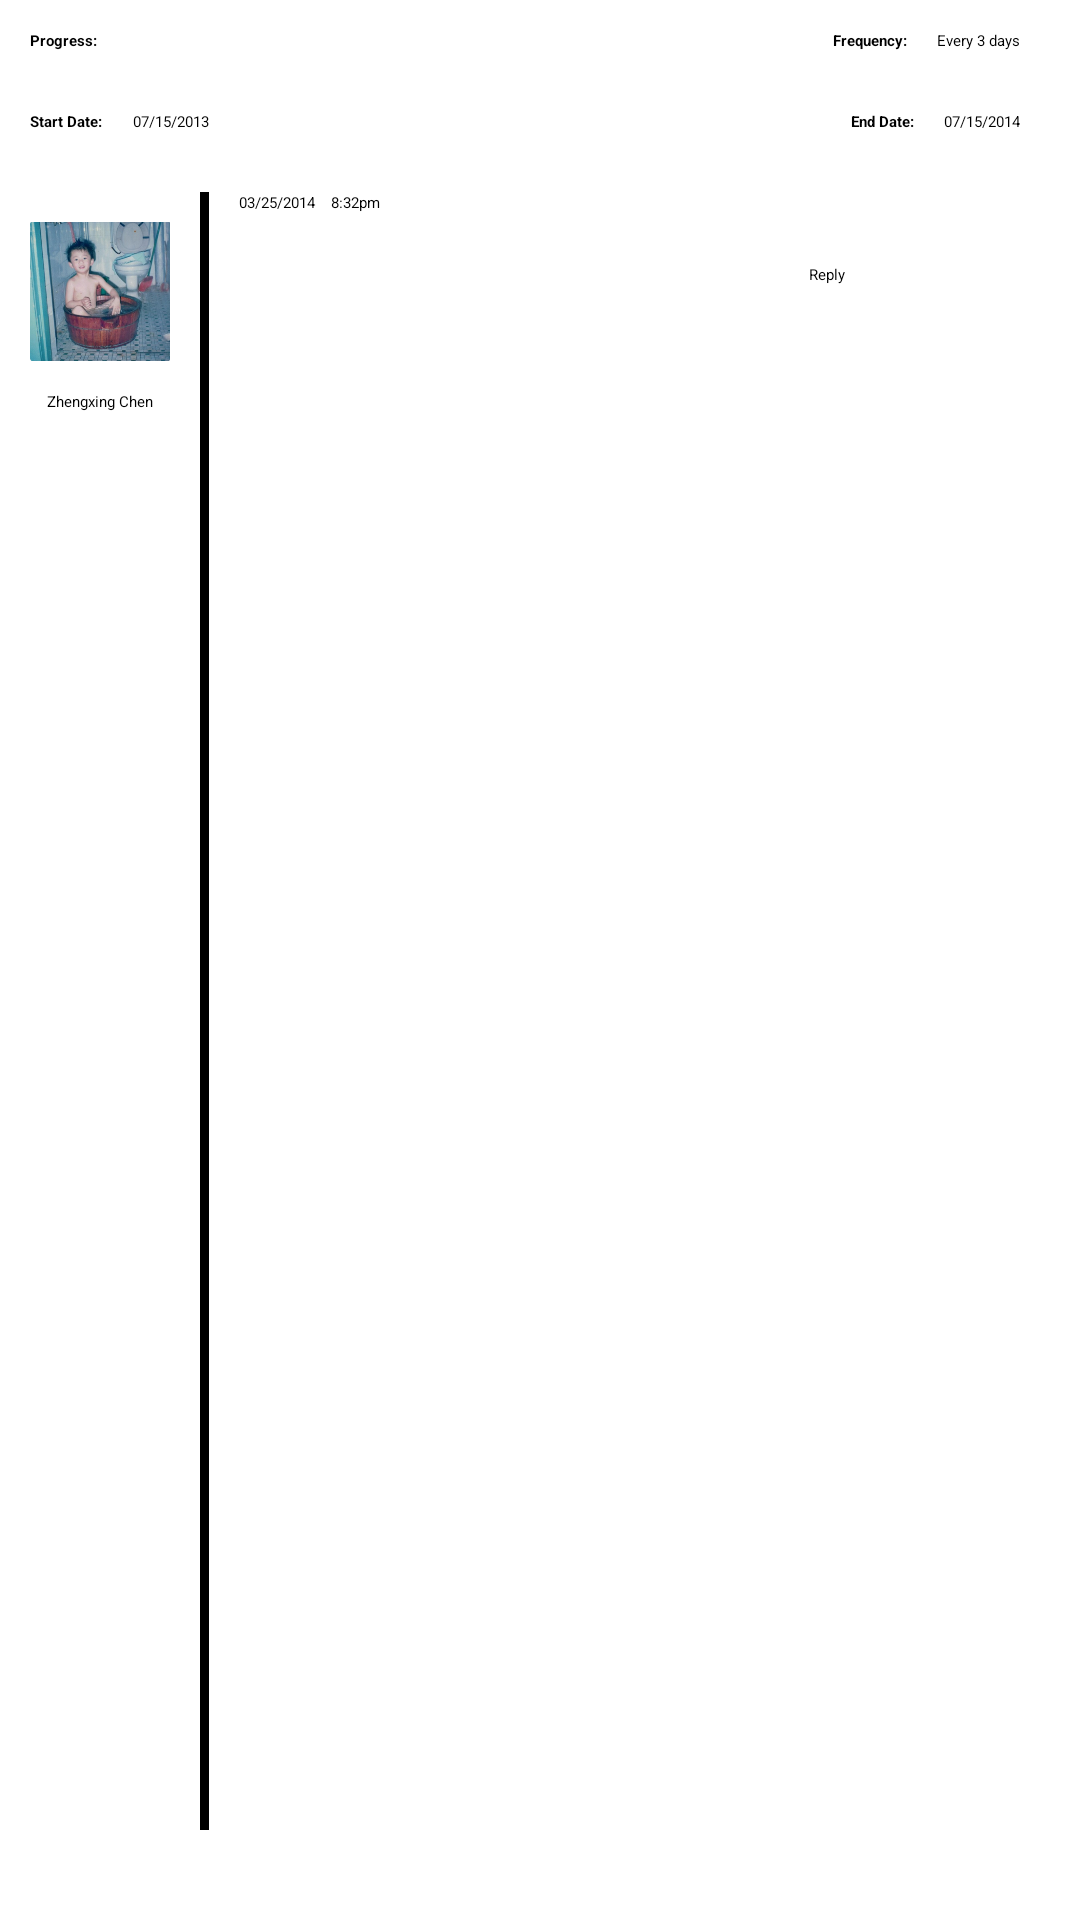

Reconstruct the res/layout file that produces this screen, plus the resources it refers to.
<!-- AndroidManifest.xml: application theme Theme.Sherlock.Light -->
<!-- res/layout/comp_info.xml -->
<?xml version="1.0" encoding="utf-8"?>
<RelativeLayout xmlns:android="http://schemas.android.com/apk/res/android"
    android:layout_width="match_parent"
    android:layout_height="match_parent" >

    <TextView
        android:id="@+id/freq"
        android:layout_width="wrap_content"
        android:layout_height="wrap_content"
        android:layout_alignParentRight="true"
        android:layout_alignTop="@+id/progress"
        android:layout_marginRight="20dp"
        android:text="Every 3 days" />

    <TextView
        android:id="@+id/freq_title"
        android:layout_width="wrap_content"
        android:layout_height="wrap_content"
        android:layout_alignTop="@+id/progress"
        android:layout_marginRight="10dp"
        android:layout_toLeftOf="@+id/freq"
        android:text="Frequency:"
        android:textStyle="bold" />

    <TextView
        android:id="@+id/end_date"
        android:layout_width="wrap_content"
        android:layout_height="wrap_content"
        android:layout_alignParentRight="true"
        android:layout_alignTop="@+id/start_date_title"
        android:layout_marginRight="20dp"
        android:text="07/15/2014" />

    <TextView
        android:id="@+id/end_date_title"
        android:layout_width="wrap_content"
        android:layout_height="wrap_content"
        android:layout_alignTop="@+id/start_date_title"
        android:layout_marginRight="10dp"
        android:layout_toLeftOf="@+id/end_date"
        android:text="End Date:"
        android:textStyle="bold" />

    <TextView
        android:id="@+id/start_date_title"
        android:layout_width="wrap_content"
        android:layout_height="wrap_content"
        android:layout_alignLeft="@+id/progress"
        android:layout_below="@+id/progress"
        android:layout_marginTop="20dp"
        android:text="Start Date:"
        android:textStyle="bold" />

    <ProgressBar
        android:id="@+id/progressBar1"
        style="?android:attr/progressBarStyleHorizontal"
        android:layout_width="80dp"
        android:layout_height="10dp"
        android:layout_alignTop="@+id/progress"
        android:layout_marginLeft="10dp"
        android:layout_toRightOf="@+id/progress"
        android:max="100"
        android:progress="50" />

    <TextView
        android:id="@+id/start_date"
        android:layout_width="wrap_content"
        android:layout_height="wrap_content"
        android:layout_alignTop="@+id/start_date_title"
        android:layout_marginLeft="10dp"
        android:layout_toRightOf="@+id/start_date_title"
        android:text="07/15/2013" />

    <TextView
        android:id="@+id/progress"
        android:layout_width="wrap_content"
        android:layout_height="wrap_content"
        android:layout_alignParentLeft="true"
        android:layout_alignParentTop="true"
        android:layout_marginLeft="10dp"
        android:layout_marginTop="10dp"
        android:text="Progress:"
        android:textStyle="bold" />

    <LinearLayout
        android:layout_width="fill_parent"
        android:layout_height="wrap_content"
        android:layout_alignLeft="@+id/progress"
        android:layout_below="@+id/start_date_title"
        android:layout_marginTop="20dp"
        android:orientation="vertical" >

        <include
            android:layout_width="fill_parent"
            android:layout_height="wrap_content"
            android:layout_marginBottom="30dp"
            layout="@layout/chllg_profile1" />

        <include
            android:layout_width="fill_parent"
            android:layout_height="wrap_content"
            layout="@layout/chllg_profile2" 
            android:layout_marginBottom="30dp"/>
    </LinearLayout>

</RelativeLayout>
<!-- res/layout/chllg_profile1.xml (included above) -->
<?xml version="1.0" encoding="utf-8"?>

<LinearLayout xmlns:android="http://schemas.android.com/apk/res/android"
    android:layout_width="match_parent"
    android:layout_height="wrap_content"
    android:orientation="horizontal" >

    <LinearLayout
        android:layout_width="0dp"
        android:layout_height="fill_parent"
        android:layout_weight="1"
        android:gravity="center_horizontal"
        android:orientation="vertical" >

        <ImageView
            android:id="@+id/imageView1"
            android:layout_width="wrap_content"
            android:layout_height="wrap_content"
            android:layout_marginBottom="10dp"
            android:layout_marginTop="10dp"
            android:adjustViewBounds="true"
            android:src="@drawable/avatar1" />

        <TextView
            android:id="@+id/textView1"
            android:layout_width="wrap_content"
            android:layout_height="wrap_content"
            android:text="Zhengxing Chen" />
    </LinearLayout>

    <View
        android:layout_width="3dp"
        android:layout_height="fill_parent"
        android:layout_marginLeft="10dp"
        android:layout_marginRight="10dp"
        android:background="#000000" />

    <LinearLayout
        android:layout_width="0dp"
        android:layout_height="fill_parent"
        android:layout_weight="6"
        android:orientation="vertical" >

        <TextView
            android:id="@+id/chllg_profile1_date"
            android:layout_width="fill_parent"
            android:layout_height="wrap_content"
            android:layout_marginBottom="10dp"
            android:text="03/25/2014    8:32pm" />

        <ImageView
            android:id="@+id/chllg_profile1_event"
            android:layout_width="wrap_content"
            android:layout_height="wrap_content"
            android:layout_marginLeft="10dp"
            android:layout_marginRight="30dp"
            android:adjustViewBounds="true"/>

        <TextView
            android:id="@+id/chllg_profile1_detail"
            android:layout_width="fill_parent"
            android:layout_height="wrap_content"
            android:layout_marginLeft="10dp"
            android:layout_marginRight="30dp" />
        
        <LinearLayout
            android:layout_width="fill_parent"
            android:layout_height="wrap_content"
            android:descendantFocusability="beforeDescendants"
			android:focusableInTouchMode="true">

            <EditText
                android:id="@+id/chllg_profile1_reply_edittext"
                android:layout_width="wrap_content"
                android:layout_height="wrap_content"
                android:layout_weight="5"
                android:ems="10" >
            </EditText>

            <Button
                android:id="@+id/button1"
                android:layout_weight="3"
                android:layout_width="wrap_content"
                android:layout_height="wrap_content"
                android:text="Reply" />
        </LinearLayout>
    </LinearLayout>

</LinearLayout>
<!-- res/layout/chllg_profile2.xml (included above) -->
<?xml version="1.0" encoding="utf-8"?>

<LinearLayout xmlns:android="http://schemas.android.com/apk/res/android"
    android:layout_width="match_parent"
    android:layout_height="wrap_content"
    android:orientation="horizontal" >

    <LinearLayout
        android:layout_width="0dp"
        android:layout_height="fill_parent"
        android:layout_weight="1"
        android:gravity="center_horizontal"
        android:orientation="vertical" >

        <ImageView
            android:id="@+id/imageView1"
            android:layout_width="wrap_content"
            android:layout_height="wrap_content"
            android:layout_marginBottom="10dp"
            android:layout_marginTop="10dp"
            android:adjustViewBounds="true" />

        <TextView
            android:id="@+id/textView1"
            android:layout_width="wrap_content"
            android:layout_height="wrap_content"
            android:text="Hope Lin" />
    </LinearLayout>

    <View
        android:layout_width="3dp"
        android:layout_height="fill_parent"
        android:layout_marginLeft="10dp"
        android:layout_marginRight="10dp"
        android:background="#000000" />

    <LinearLayout
        android:layout_width="0dp"
        android:layout_height="fill_parent"
        android:layout_weight="6"
        android:orientation="vertical" >

        <TextView
            android:id="@+id/date"
            android:layout_width="fill_parent"
            android:layout_height="wrap_content"
            android:layout_marginBottom="10dp"
            android:text="03/25/2014    8:32pm" />

        <ImageView
            android:id="@+id/imageView2"
            android:layout_width="wrap_content"
            android:layout_height="wrap_content"
            android:layout_marginLeft="10dp"
            android:layout_marginRight="30dp"
            android:adjustViewBounds="true" />

        <TextView
            android:id="@+id/textView2"
            android:layout_width="fill_parent"
            android:layout_height="wrap_content"
            android:layout_marginLeft="10dp"
            android:layout_marginRight="30dp"
            android:text="Sed ut perspiciatis unde omnis iste natus error sit voluptatem accusantium doloremque laudantium, totam rem aperiam, eaque ipsa quae ab illo inventore veritatis et quasi architecto beatae vitae dicta sunt explicabo. Nemo enim ipsam voluptatem quia voluptas sit aspernatur aut odit aut fugit, sed quia consequuntur magni dolores eos qui ratione voluptatem sequi nesciunt. Neque porro quisquam est, qui dolorem ipsum quia dolor sit amet, consectetur, adipisci velit, sed quia non numquam eius modi tempora incidunt ut labore et dolore magnam aliquam quaerat voluptatem. U" />

        <LinearLayout
            android:layout_width="fill_parent"
            android:layout_height="wrap_content">

            <EditText
                android:id="@+id/editText1"
                android:layout_width="wrap_content"
                android:layout_height="wrap_content"
                android:layout_weight="5"
                android:ems="10" >
            </EditText>

            <Button
                android:id="@+id/button1"
                android:layout_weight="3"
                android:layout_width="wrap_content"
                android:layout_height="wrap_content"
                android:text="Reply" />
        </LinearLayout>
    </LinearLayout>

</LinearLayout>
<!-- resources referenced by this layout -->
<resources>
  <!-- drawable avatar1: png bitmap (drawable, 12944 bytes) -->
</resources>
